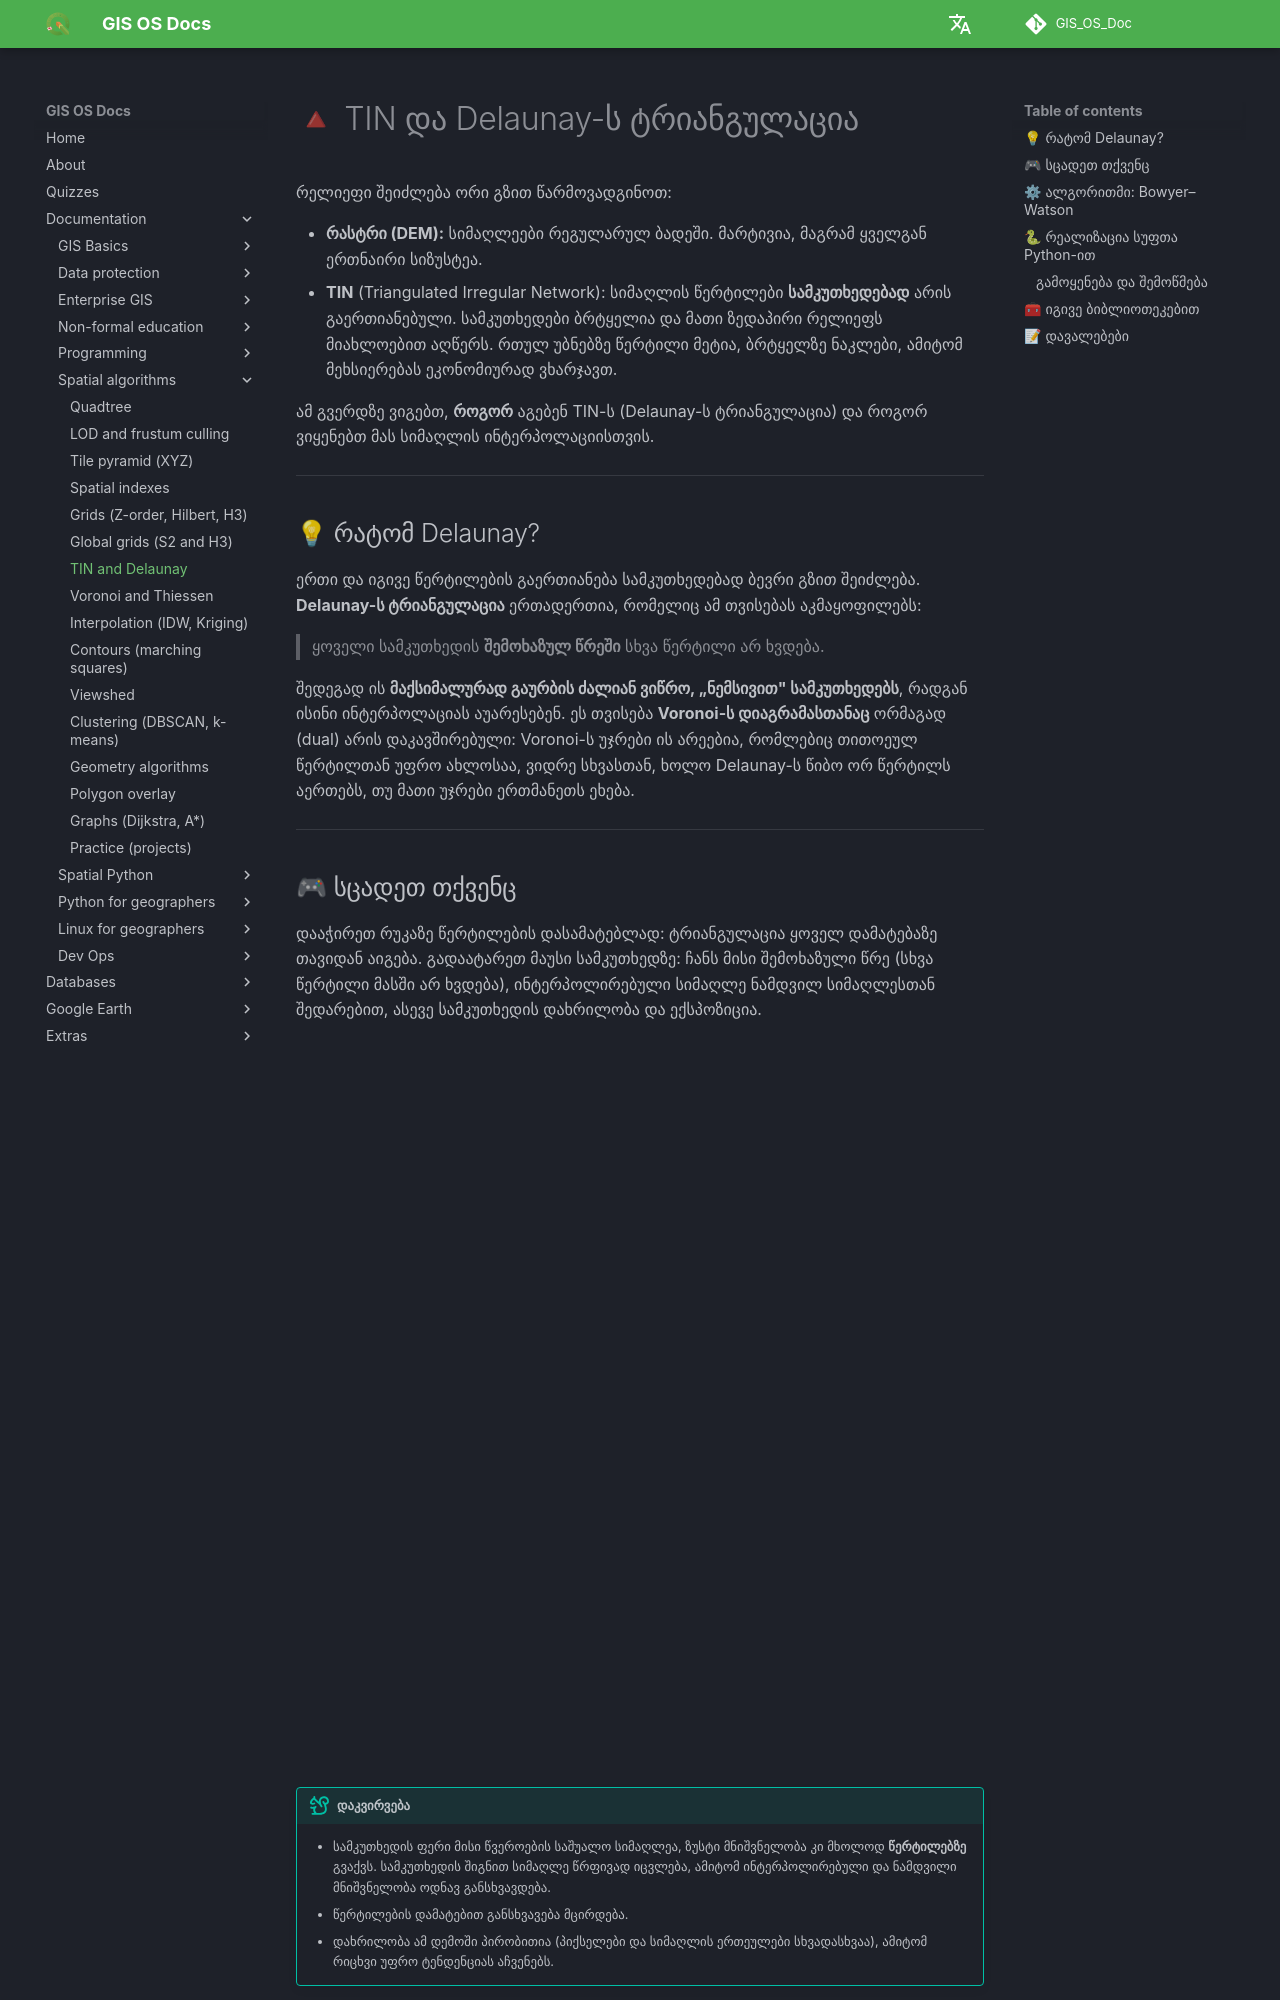

repository: GIS-Edu-Georgia/GIS_OS_Doc · page: en/Programming/Spatial_algorithms/tin_delaunay/index.html · generator: mkdocs

# 🔺 TIN და Delaunay-ს ტრიანგულაცია

რელიეფი შეიძლება ორი გზით წარმოვადგინოთ:

- **რასტრი (DEM):** სიმაღლეები რეგულარულ ბადეში. მარტივია, მაგრამ ყველგან ერთნაირი სიზუსტეა.
- **TIN** (Triangulated Irregular Network): სიმაღლის წერტილები **სამკუთხედებად** არის გაერთიანებული. სამკუთხედები ბრტყელია და მათი ზედაპირი რელიეფს მიახლოებით აღწერს. რთულ უბნებზე წერტილი მეტია, ბრტყელზე ნაკლები, ამიტომ მეხსიერებას ეკონომიურად ვხარჯავთ.

ამ გვერდზე ვიგებთ, **როგორ** აგებენ TIN-ს (Delaunay-ს ტრიანგულაცია) და როგორ ვიყენებთ მას სიმაღლის ინტერპოლაციისთვის.

---

## 💡 რატომ Delaunay?

ერთი და იგივე წერტილების გაერთიანება სამკუთხედებად ბევრი გზით შეიძლება. **Delaunay-ს ტრიანგულაცია** ერთადერთია, რომელიც ამ თვისებას აკმაყოფილებს:

> ყოველი სამკუთხედის **შემოხაზულ წრეში** სხვა წერტილი არ ხვდება.

შედეგად ის **მაქსიმალურად გაურბის ძალიან ვიწრო, „ნემსივით" სამკუთხედებს**, რადგან ისინი ინტერპოლაციას აუარესებენ. ეს თვისება **Voronoi-ს დიაგრამასთანაც** ორმაგად (dual) არის დაკავშირებული: Voronoi-ს უჯრები ის არეებია, რომლებიც თითოეულ წერტილთან უფრო ახლოსაა, ვიდრე სხვასთან, ხოლო Delaunay-ს წიბო ორ წერტილს აერთებს, თუ მათი უჯრები ერთმანეთს ეხება.

---

## 🎮 სცადეთ თქვენც

დააჭირეთ რუკაზე წერტილების დასამატებლად: ტრიანგულაცია ყოველ დამატებაზე თავიდან აიგება. გადაატარეთ მაუსი სამკუთხედზე: ჩანს მისი შემოხაზული წრე (სხვა წერტილი მასში არ ხვდება), ინტერპოლირებული სიმაღლე ნამდვილ სიმაღლესთან შედარებით, ასევე სამკუთხედის დახრილობა და ექსპოზიცია.

<iframe src="../widgets/tin.html" title="TIN და Delaunay-ს ინტერაქტიული დემო" style="width:100%;height:720px;border:0" loading="lazy"></iframe>

!!! tip "დაკვირვება"
    - სამკუთხედის ფერი მისი წვეროების საშუალო სიმაღლეა, ზუსტი მნიშვნელობა კი მხოლოდ **წერტილებზე** გვაქვს. სამკუთხედის შიგნით სიმაღლე წრფივად იცვლება, ამიტომ ინტერპოლირებული და ნამდვილი მნიშვნელობა ოდნავ განსხვავდება.
    - წერტილების დამატებით განსხვავება მცირდება.
    - დახრილობა ამ დემოში პირობითია (პიქსელები და სიმაღლის ერთეულები სხვადასხვაა), ამიტომ რიცხვი უფრო ტენდენციას აჩვენებს.

---

## ⚙ ალგორითმი: Bowyer–Watson

წერტილებს სათითაოდ ვამატებთ:

1. დასაწყისში ავიღოთ **სუპერ-სამკუთხედი**, რომელიც ყველა წერტილს შეიცავს.
2. ახალი წერტილი `p`-სთვის ვიპოვოთ ყველა სამკუთხედი, რომლის შემოხაზულ წრეშიც `p` ხვდება. ეს „ცუდი" სამკუთხედებია.
3. „ცუდი" სამკუთხედები ერთად ქმნიან **ხვრელს**. მისი საზღვარი ის წიბოებია, რომლებიც მხოლოდ ერთ ცუდ სამკუთხედს ეკუთვნის.
4. ცუდ სამკუთხედებს ვშლით და ხვრელის თითოეულ წიბოს `p`-სთან ვაერთებთ: ახალი სამკუთხედები მიიღება.
5. ბოლოს იმ სამკუთხედებს ვშლით, რომლებიც სუპერ-სამკუთხედის წვეროს შეიცავს.

!!! info "სირთულე"
    ეს მარტივი ვერსია `O(n²)`-ია (ყოველ წერტილზე ყველა სამკუთხედს ვამოწმებთ). სივრცითი ინდექსით ([Quadtree](quadtree.md), [R-tree](spatial_indexes.md)) ის საშუალოდ `O(n log n)`-მდე იაფდება. პროფესიონალური ბიბლიოთეკები (Qhull, CGAL, GEOS) ასეთ ოპტიმიზებულ ალგორითმებს იყენებენ.

---
